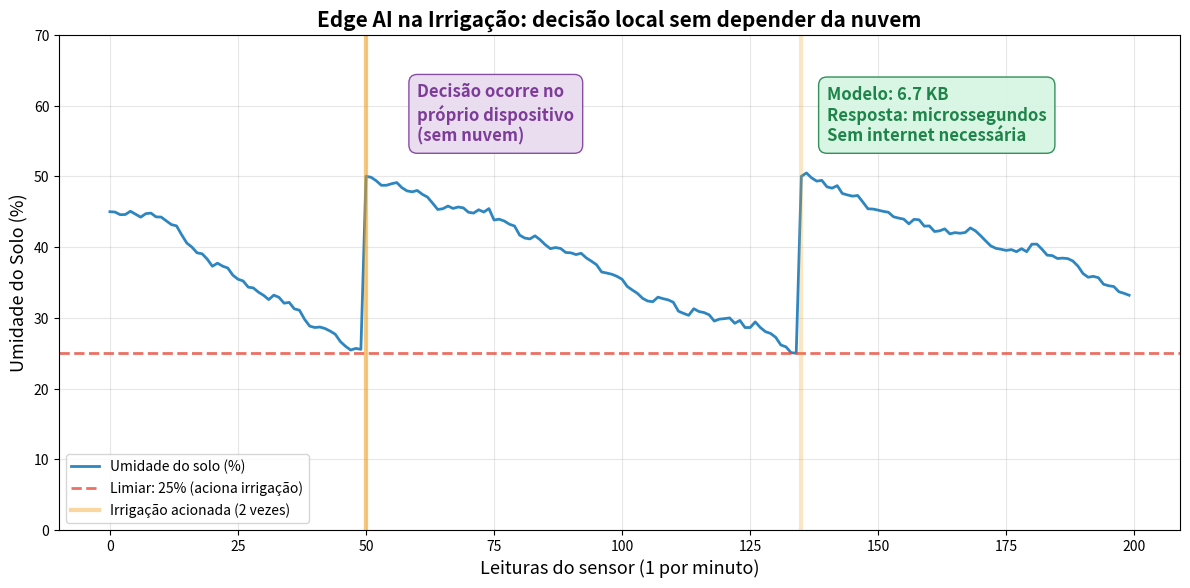

Reproduce this figure in Python.
#!/usr/bin/env python3
"""
Demonstracao simples: Edge AI na Irrigacao Agricola
Gera 1 grafico claro para apresentacao de 10 minutos.
"""

import os
import numpy as np
import matplotlib
matplotlib.use("Agg")
import matplotlib.pyplot as plt

# ============================================================
# Dados simulados: sensor de umidade do solo ao longo do tempo
# ============================================================
np.random.seed(42)

# 200 leituras de sensor (~3 horas, 1 leitura/min)
leituras = 200
umidade = np.zeros(leituras)
umidade[0] = 45  # começa úmido

# Simulacao: solo seca naturalmente (~0.3% por leitura)
# Quando atinge 25%, irriga e volta para 50%
chuva = np.zeros(leituras)  # 0 = não irrigou, 1 = irrigou

for i in range(1, leituras):
    # Solo seca naturalmente + ruído
    umidade[i] = umidade[i-1] - 0.30 + np.random.normal(0, 0.5)

    # Se solo seco demais → irriga
    if umidade[i] < 25:
        umidade[i] = 50
        chuva[i] = 1
    else:
        chuva[i] = 0

# ============================================================
# Grafico único para a apresentação
# ============================================================
plt.rcParams.update({
    "figure.dpi": 150,
    "axes.titlesize": 15,
    "axes.labelsize": 13,
    "xtick.labelsize": 10,
    "ytick.labelsize": 10,
})

fig, ax = plt.subplots(figsize=(12, 6))

# Linha da umidade do solo
ax.plot(umidade, color="#2E86C1", linewidth=2, label="Umidade do solo (%)")

# Limiar de 25%
ax.axhline(y=25, color="#E74C3C", linestyle="--", linewidth=2, alpha=0.8,
           label="Limiar: 25% (aciona irrigação)")

# Destacar zonas onde irrigou
eventos = np.where(chuva == 1)[0]
for e in eventos:
    ax.axvline(x=e, color="#F39C12", alpha=0.25, linewidth=3)

# Primeiro evento com legenda
ax.axvline(x=eventos[0], color="#F39C12", alpha=0.4, linewidth=3,
           label=f"Irrigação acionada ({len(eventos)} vezes)")

# Anotação: "dispositivo local"
ax.annotate(
    "Decisão ocorre no\npróprio dispositivo\n(sem nuvem)",
    xy=(60, 55),
    fontsize=12,
    color="#7D3C98",
    fontweight="bold",
    bbox=dict(boxstyle="round,pad=0.5", facecolor="#E8DAEF", edgecolor="#7D3C98", alpha=0.9),
)

# Anotação: métricas principais
ax.annotate(
    f"Modelo: 6.7 KB\nResposta: microssegundos\nSem internet necessária",
    xy=(140, 55),
    fontsize=12,
    color="#1E8449",
    fontweight="bold",
    bbox=dict(boxstyle="round,pad=0.5", facecolor="#D5F5E3", edgecolor="#1E8449", alpha=0.9),
)

ax.set_xlabel("Leituras do sensor (1 por minuto)")
ax.set_ylabel("Umidade do Solo (%)")
ax.set_title("Edge AI na Irrigação: decisão local sem depender da nuvem", fontweight="bold")
ax.legend(loc="lower left", fontsize=10)
ax.set_ylim(0, 70)
ax.grid(True, alpha=0.3)

plt.tight_layout()
caminho = "grafico_irrigacao_edge.png"
fig.savefig(caminho, bbox_inches="tight")
plt.close(fig)

print(f"Grafico salvo em: {os.path.abspath(caminho)}")
print(f"Irrigações acionadas: {len(eventos)} vezes em {leituras} leituras")
